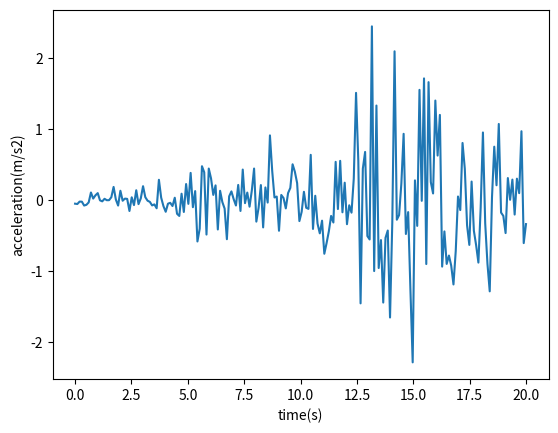

Python code for this plot:
import numpy as np
from scipy import stats
from pylab import *
import matplotlib.pyplot as plt




# Number of samplepoints
N =200
# sample spacing
T = 20 #durée enregistrée de séisme en s


#Données statistiques des séismes
#onde P
sigmap=0.15
mup=0.0

#onde S
sigmas=0.34
mus=0.01
X=np.arange(1,100,1)
#génération du signal sismique
d = np.concatenate((stats.norm.rvs(mup,sigmap,49), stats.norm.rvs(mus,sigmas,75),np.random.normal(0.01,1.1 , 76)))


temps=np.linspace(0,20,200)

d=exp(-(temps-10)**2/10**2)*d

plot(temps,d)
ylabel('acceleration(m/s2)')
xlabel('time(s)')
plt.show()
 
